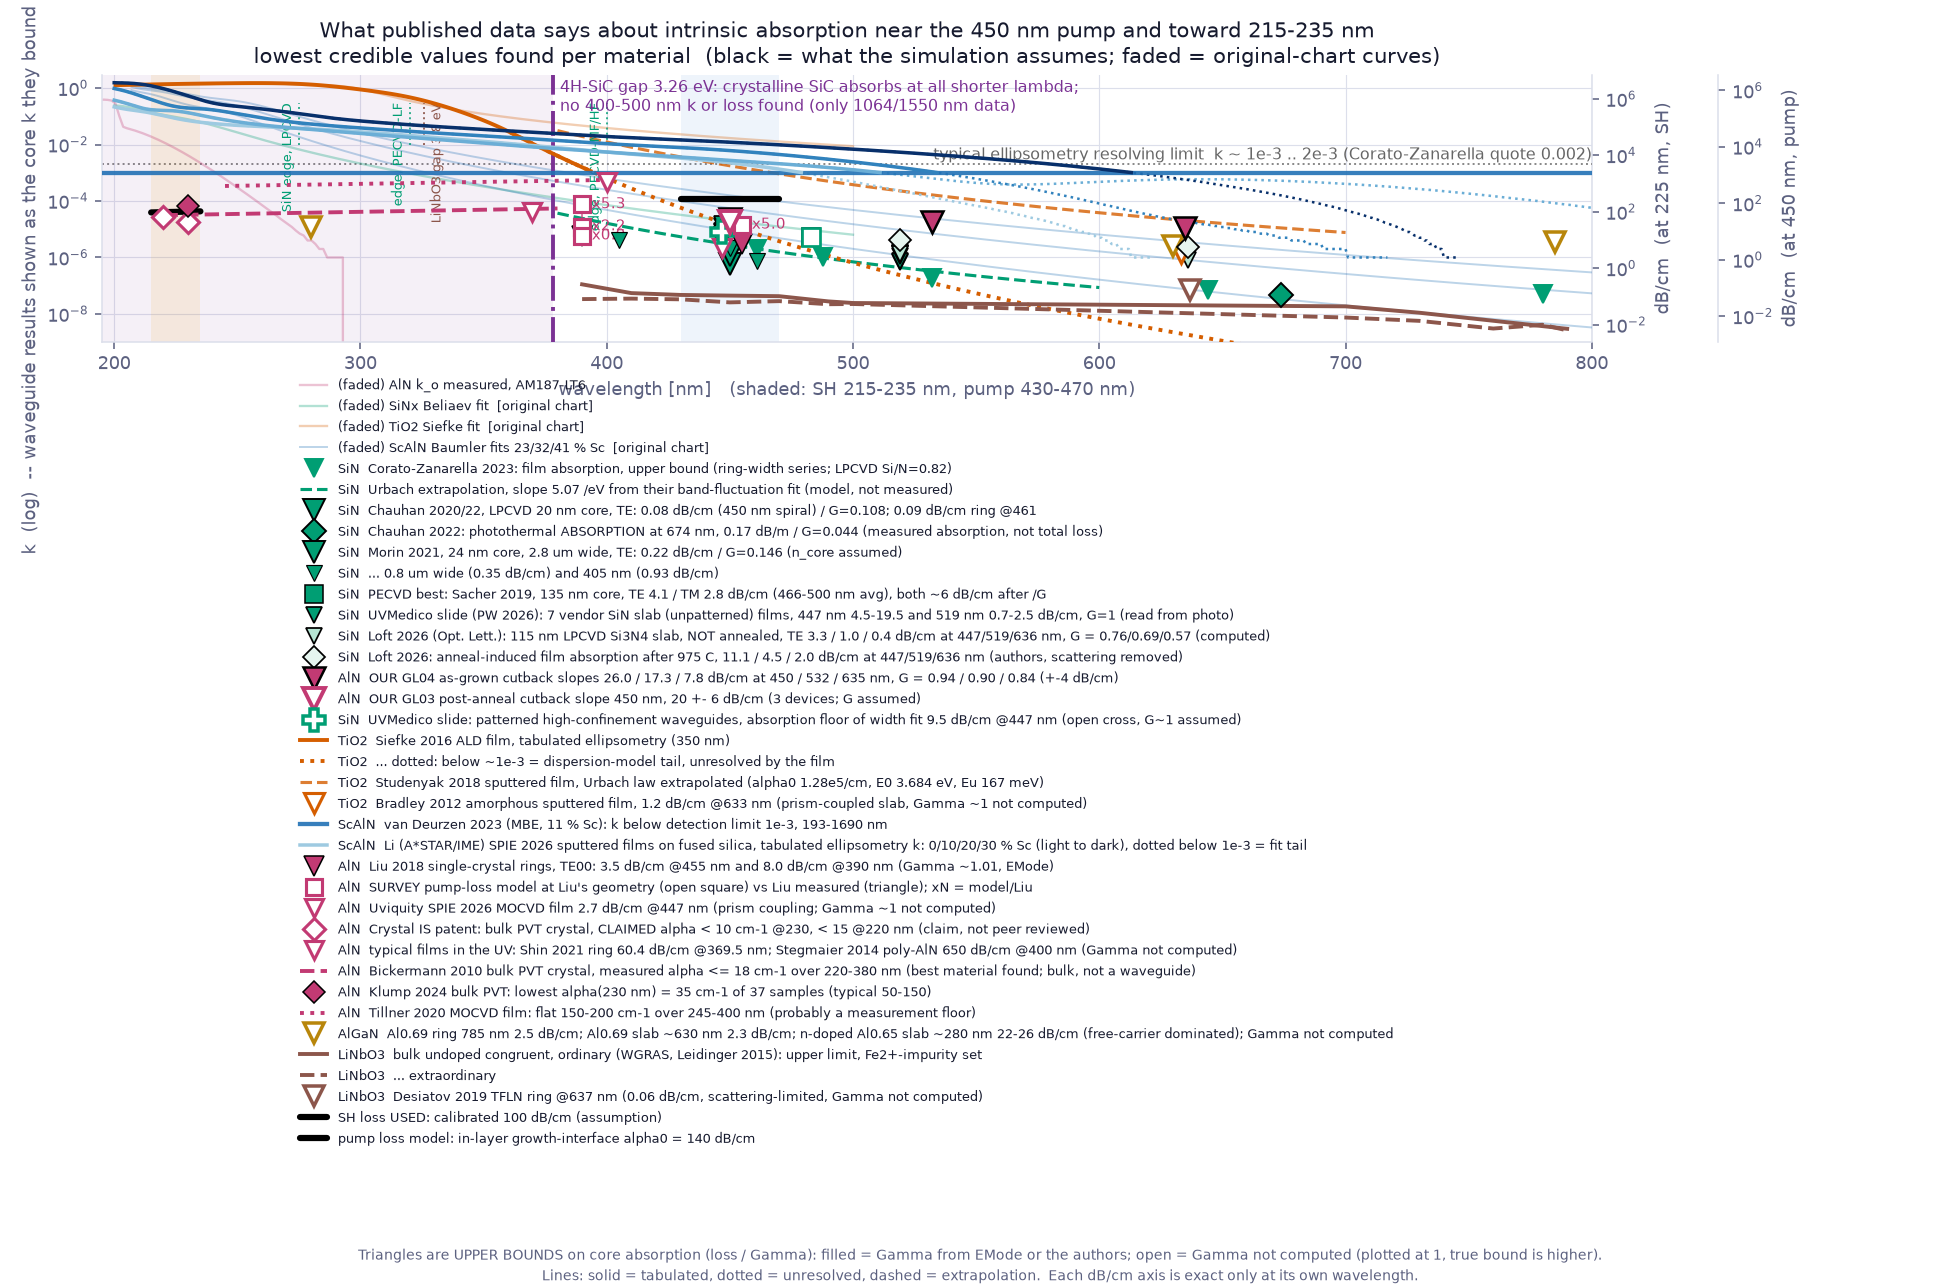

The table this chart was drawn from, first rows:
#, Legend text (as on chart), Material, Plot element, What the number is, Wavelength(s) nm, Reported value(s) dB/cm, Gamma used, Gamma source / method, Final bound dB/cm (loss/Gamma), k equivalent, Scatter vs absorption split, How it was arrived at, Interpretation, Caveats, Source citation, Location in source, Source URL / DOI, Local copy of source, Repo file(s) / script, n points
1, (faded) AlN k_o measured, AM187-LT6, AlN, thin faded line, k_o, our AlN film AM187-LT6 (ellipsometr…, 225, 250, (material k, not a loss), n/a, , 225 nm: 1.76e+04; 250 nm: 661, 225 nm: 7.24e-03; 250 nm: 3.03e-04, n/a (material k), Measured ordinary-axis k of our own AlN …, Material absorption of our film; k floor…, Internal measurement; the raw ellipsomet…, Uviquity internal ellipsometry, sample A…, , , , build_assumptions_report.precompute_disp…, 0
2, (faded) SiNx Beliaev fit  [original char…, SiN, thin faded line, k of SiNx (Beliaev fit), original chart, 225, 450, (material k, not a loss), n/a, , 225 nm: 2.29e+05; 450 nm: 23.9, 225 nm: 9.45e-02; 450 nm: 1.97e-05, n/a (material k), Ellipsometric k(lambda) from the Beliaev…, Ellipsometry; k below ~1e-3 is a model t…, From the original chart, not re-derived., Corato-Zanarella, Ji, Mohanty, Lipson - …, Main text p3 and Fig. 5b caption p6; Tab…, https://preprints.opticaopen.org/article…, G:\Shared drives\Corp Main\Engineering\D…, build_assumptions_report.precompute_disp…, 0
3, (faded) TiO2 Siefke fit  [original chart…, TiO2, thin faded line, k of ALD TiO2 (Siefke fit), original cha…, 225, 450, (material k, not a loss), n/a, , 225 nm: 3.4e+06; 450 nm: 2.05e+04, 225 nm: 1.40e+00; 450 nm: 1.69e-02, n/a (material k), Ellipsometric k from the Siefke 2016 ALD…, Ellipsometry; tail below ~1e-3 unresolve…, Original-chart curve; the new tabulated …, Siefke, Kroker, Pfeiffer, Puffky, Dietri…, RII data table; arXiv Fig.5 (n,k,|eps|), https://doi.org/10.1002/adom.201600250 ;…, , build_assumptions_report.precompute_disp…, 0
4, (faded) ScAlN Baumler fits 23/32/41 % Sc…, ScAlN, thin faded lines (3), k of Al(1-x)Sc(x)N, Baumler 2019 fits fo…, 225, 450, (material k, not a loss), n/a, , x= 0.23: 225 nm: 8.13e+05; 450 nm: 10.8 …, x= 0.23: 225 nm: 3.35e-01; 450 nm: 8.91e…, n/a (material k), Digitized k(E) from Baumler et al. J. Ap…, Ellipsometric; sub-gap k is a forced fit…, Used by the survey for the three ScAlN l…, Baeumler, Lu, Kurz, Kirste, Prescher, Le…, not opened, https://doi.org/10.1063/1.5101043, G:\Shared drives\Corp Main\Engineering\D…, materials/digitize_baumler.py -> ScAlN_B…, 0
5, SiN  Corato-Zanarella 2023: film absorpt…, SiN, filled triangles (5 wavelengths), film absorption of LPCVD SiN (their extr…, 461 - 780, 0.0362 - 2.4, 1.000, authors: eta_abs=1.0025 (preprint Table …, 0.0362 - 2.4, 5.17e-08 - 2.03e-06, Absorption (their width-series fit) vs s…, Authors extracted bulk film absorption f…, UPPER bound on core absorption (top/bott…, Optica Open preprint numbers vs publishe…, Corato-Zanarella, Ji, Mohanty, Lipson - …, Main text p3 and Fig. 5b caption p6; Tab…, https://preprints.opticaopen.org/article…, G:\Shared drives\Corp Main\Engineering\D…, plot_loss_literature.py (cz list); mater…, 5
6, SiN  Urbach extrapolation, slope 5.07 /e…, SiN, dashed line, model: Urbach tail from their 461 nm val…, 400, 450, 461, 532, (material k, not a loss), n/a, , 400 nm: 22.1; 450 nm: 3.43; 461 nm: 2.4;…, 400 nm: 1.62e-05; 450 nm: 2.83e-06; 461 …, n/a (model of absorption), k(lambda) = k_461 * exp(5.07 * (E - E_46…, Model extrapolation, NOT a measurement., Single-parameter extrapolation outside t…, Same paper - extracted bulk film absorpt…, Table S23 (supp p25 = pdf p26); Fig. 4a …, , G:\Shared drives\Corp Main\Engineering\D…, plot_loss_literature.py (lam_u, k461), 0
7, SiN  Chauhan 2020/22, LPCVD 20 nm core, …, SiN, filled triangles (450 nm spiral, 461 nm …, total waveguide loss / Gamma, TE, 20 nm …, 450 - 461, 0.08 - 0.09, 0.103 - 0.108, EMode, gamma_for_literature.py (n_core 2…, 0.74 - 0.875, 6.10e-07 - 7.39e-07, Not separated: total loss includes scatt…, Measured total loss 0.08 dB/cm (450 nm, …, UPPER bound on core absorption; the thin…, Gamma depends on the assumed core index;…, Chauhan, Wang, Bose, Moreira, Blumenthal…, p1 abstract; p2 Results and Table 1 | NO…, https://ocaqpi.ece.ucsb.edu/sites/defaul…, G:\Shared drives\Corp Main\Engineering\D…, gamma_for_literature.py; materials/liter…, 2
8, SiN  Chauhan 2022: photothermal ABSORPTI…, SiN, filled diamond, measured ABSORPTION (photothermal) at 67…, 674, 0.0017, 0.044, EMode, gamma_for_literature.py (n_core 2…, 0.0387, 4.78e-08, Absorption only (photothermal measures a…, Authors' direct photothermal absorption …, Close to an actual absorption number, no…, Only at 674 nm; no photothermal data at …, Chauhan et al. - Ultra-low loss visible …, NOT ACCESSED, https://doi.org/10.1364/OE.448938 ; http…, G:\Shared drives\Corp Main\Engineering\D…, gamma_for_literature.py, 1
9, SiN  Morin 2021, 24 nm core, 2.8 um wide…, SiN, large filled triangle, total loss / Gamma, TE, 24 nm core, 2.8 …, 450, 0.22, 0.146, EMode, gamma_for_literature.py (n_core 2…, 1.51, 1.24e-06, Not separated (sidewall scattering still…, Cutback loss 0.22 dB/cm divided by Gamma…, UPPER bound., Morin et al. is filed locally as "Chang2…, Morin, Chang, Jin, Li, Guo, Park, Tran, …, NOT ACCESSED, https://doi.org/10.1364/OPTICA.426065, G:\Shared drives\Corp Main\Engineering\D…, gamma_for_literature.py, 1
10, SiN  ... 0.8 um wide (0.35 dB/cm) and 40…, SiN, small filled triangles (450 nm 0.8 um; 4…, total loss / Gamma, TE, Morin 24 nm core, 405 - 450, 0.35 - 0.93, 0.128 - 0.169, EMode, gamma_for_literature.py (n_core 2…, 2.73 - 5.52, 2.25e-06 - 4.10e-06, Not separated., 0.35 dB/cm (0.8 um wide, 450 nm) and 0.9…, UPPER bound; narrower guide has more sid…, Same as above. | points note: cutback; n…, Morin, Chang, Jin, Li, Guo, Park, Tran, …, NOT ACCESSED, https://doi.org/10.1364/OPTICA.426065, G:\Shared drives\Corp Main\Engineering\D…, gamma_for_literature.py, 2
11, SiN  PECVD best: Sacher 2019, 135 nm cor…, SiN, square markers (TE filled, TM open), total loss / Gamma, PECVD SiN 135 nm cor…, 483, 2.8 - 4.1, 0.470 - 0.692, EMode, gamma_for_literature.py (n_core 1…, 5.93 - 5.96, 5.24e-06 - 5.28e-06, Not separated., Wafer 2 (PECVD): TE <= 4.1, TM <= 2.8 dB…, UPPER bound., PECVD stack; LPCVD wafer in the same pap…, Sacher et al. - Visible-light silicon ni…, Table 3; Sec 3.1 (via PMC), https://doi.org/10.1364/OE.27.037400 ; P…, G:\Shared drives\Corp Main\Engineering\D…, gamma_for_literature.py, 2
12, SiN  UVMedico slide (PW 2026): 7 vendor …, SiN, triangles (14: 7 vendors x 2 wavelengths…, total slab-mode loss of 7 vendors' SiN f…, 447 - 519, 0.7 - 19.5, 1.000, user: slab / unpatterned thin film, Gamm…, 0.7 - 19.5, 6.66e-07 - 1.60e-05, Not separated (slab: no sidewalls, so lo…, Read by eye from the right-hand bar char…, Tight upper bound on film absorption (Ga…, Read from a photo (+-1 dB/cm); vendor id…, UVMedico/UVL slide "High confinement wav…, right chart, vendors A-G, , (not saved yet - save the slide photo as…, plot_loss_literature.py (UVMedico block), 14
13, SiN  Loft 2026 (Opt. Lett.): 115 nm LPCV…, SiN, light-green triangles (447/519/636 nm), measured slab loss, 115 nm LPCVD Si3N4, …, 447 - 636, 0.4 - 3.3, 0.573 - 0.762, analytic 3-layer slab TE0 (115 nm film, …, 0.698 - 4.33, 8.14e-07 - 3.55e-06, Total includes simulated roughness scatt…, Dashed un-annealed reference lines of Fi…, UPPER bound on core absorption., Eye-reading of Fig. 2 (2-sigma bands abo…, Loft, Gardner, Gravesen, Tonning, Stanto…, Fig. 2, Fig. 4, https://doi.org/10.1364/OL.596082 (DOI a…, G:\Shared drives\Corp Main\Engineering\D…, plot_loss_literature.py (LOFT block); Si…, 3
14, SiN  Loft 2026: anneal-induced film abso…, SiN, light diamonds (447/519/636 nm), ANNEAL-INDUCED absorption change after 9…, 447 - 636, 2 - 11.1, 1.000, authors: scattering subtracted and scale…, 2 - 11.1, 2.33e-06 - 9.09e-06, Absorption only (modelled scattering alr…, Authors' text value 11.1 +- 1.48 dB/cm a…, Increase in film absorption caused by an…, Delta, not an absolute loss. Mechanism u…, Loft et al., Opt. Lett. 51(8), 2332 (202…, Sec. 3C text; Fig. 4b, https://doi.org/10.1364/OL.596082 (DOI a…, G:\Shared drives\Corp Main\Engineering\D…, plot_loss_literature.py (LOFT block), 3
15, AlN  OUR GL04 as-grown cutback slopes 26…, AlN, large filled triangles (3), cutback propagation-loss SLOPES of our o…, 450 - 635, 7.8 - 26, 0.840 - 0.940, EMode core power fraction, validate_surv…, 9.29 - 27.7, 1.08e-05 - 2.28e-05, Not separated in the measurement; refit …, Per-device-mean linear fit of P2P insert…, UPPER bound on core absorption (includes…, Slopes have +-4 dB/cm error; 532 nm 11/5…, Uviquity GL04 AM171 SD01 gauge-lot cutba…, sheets "P2P Loss - All" / "Cutback Analy…, , G:\Shared drives\Corp Main\Engineering\L…, validate_survey_loss_vs_gl04.py; runs/gl…, 3
16, AlN  OUR GL03 post-anneal cutback slope …, AlN, large open triangle, cutback slope of our GL03 (annealed) AlN…, 450, 20, 0.940, assumed = GL04 (not computed), 21.3, 1.75e-05, Not separated., 11/9 session slope 19.8 +- 6.1 dB/cm fro…, Weak upper bound (open marker: Gamma not…, Only a 0.2 cm baseline; replicate images…, Uviquity GL03 AM172 SD01 gauge-lot cutba…, P2P Loss xlsx, , G:\Shared drives\Corp Main\Engineering\L…, plot_loss_literature.py (OUR block), 1
17, SiN  UVMedico slide: patterned high-conf…, SiN, open cross, absorption floor (width-independent alph…, 447, 9.5, 1.000, assumed ~1: slide says high-confinement …, 9.5, 7.78e-06, Fit separates scattering alpha_s (width …, Plateau of the alpha_s + alpha_a fit at …, Upper bound on core absorption; open mar…, Read from a photo; wavelength confirmed …, UVMedico/UVL slide "High confinement wav…, left chart "First iteration loss breakdo…, , (not saved yet - save the slide photo as…, plot_loss_literature.py (UVMedico block), 1
18, TiO2  Siefke 2016 ALD film, tabulated el…, TiO2, solid line, k of ALD TiO2 from tabulated ellipsometr…, 350, 400, 450, (material k, not a loss), n/a, , 350 nm: 1.12e+05; 400 nm: 886; 450 nm: 1…, 350 nm: 7.19e-02; 400 nm: 6.49e-04; 450 …, n/a (material k), Tabulated n,k (Siefke et al. 2016, refra…, Ellipsometry; resolvable absorption., Strong absorption edge near 3.2 eV; blue…, Siefke, Kroker, Pfeiffer, Puffky, Dietri…, RII data table; arXiv Fig.5 (n,k,|eps|), https://doi.org/10.1002/adom.201600250 ;…, , plot_loss_literature.py (TiO2 block), 0
19, TiO2  ... dotted: below ~1e-3 = dispersi…, TiO2, dotted line, k of ALD TiO2 below ~1e-3 (dispersion-mo…, 350, 400, 450, (material k, not a loss), n/a, , 350 nm: 1.12e+05; 400 nm: 886; 450 nm: 1…, 350 nm: 7.19e-02; 400 nm: 6.49e-04; 450 …, n/a, Same tabulated data; part below 1e-3 sho…, NOT a measurement: tail of the dispersio…, Do not use as an absorption value., Siefke, Kroker, Pfeiffer, Puffky, Dietri…, RII data table; arXiv Fig.5 (n,k,|eps|), https://doi.org/10.1002/adom.201600250 ;…, , plot_loss_literature.py, 0
20, TiO2  Studenyak 2018 sputtered film, Urb…, TiO2, dashed line, model: Urbach absorption edge of sputter…, 400, 450, 633, (material k, not a loss), n/a, , 400 nm: 1.69e+04; 450 nm: 2.15e+03; 633 …, 400 nm: 1.24e-02; 450 nm: 1.77e-03; 633 …, n/a (model of absorption), alpha = alpha0 exp((E - E0)/Eu) with alp…, Extrapolation of an edge fit to ~2 eV be…, Not a measurement at 450 nm., Studenyak, Nahusko, Izai, Kranjcec, Kus,…, Table 1, Table 2, Fig.2, Fig.3b, https://doi.org/10.1117/12.2501508, G:\Shared drives\Corp Main\Engineering\D…, plot_loss_literature.py (TiO2 Urbach blo…, 0
21, TiO2  Bradley 2012 amorphous sputtered f…, TiO2, open triangle, measured planar-film loss, amorphous spu…, 633, 1.2, 1.000, not computed (thick slab, Gamma likely >…, 1.2, 1.39e-06, Not separated (film loss incl. scatterin…, Film propagation loss 0.12 dB/mm = 1.2 d…, Upper bound (open marker)., 633 nm only; no TiO2 value exists in the…, , abstract, p.7 text, , G:\Shared drives\Corp Main\Engineering\D…, plot_loss_literature.py, 1
22, ScAlN  van Deurzen 2023 (MBE, 11 % Sc): …, ScAlN, horizontal blue line, ellipsometry k "below detection limit", …, 193-1690, , , , , 1.00e-03, n/a, Authors report no measurable absorption;…, Limit of the technique (k < 1e-3 = ~1200…, Uninformative as a bound. | points note:…, van Deurzen, Nguyen, Casamento, Xing, Je…, p.4 text (k detection limit); Fig 1e (n …, https://arxiv.org/abs/2309.16551, G:\Shared drives\Corp Main\Engineering\D…, plot_loss_literature.py, 1
23, ScAlN  Li (A*STAR/IME) SPIE 2026 sputter…, ScAlN, four blue curves (0/10/20/30 % Sc), k(lambda) from tabulated ellipsometry, s…, 225, 450, 635, (material k, not a loss), n/a, , % Sc = 0: 225 nm: 2.05e+05; 450 nm: 2.74…, % Sc = 0: 225 nm: 8.44e-02; 450 nm: 2.26…, n/a (material k), Tabulated n,k (Fig. 1c,d of the SPIE 202…, Edge position and Sc trend are usable; s…, Polycrystalline sputtered film; 450 nm k…, Li, Zhuge, Chung, Gong, Xu, Cao, Li, Tsa…, Fig 1b-d p.3; bandgap values pp.2 and 5;…, https://oar.a-star.edu.sg/storage/v/v2mw…, G:\Shared drives\Corp Main\Engineering\D…, materials/ScAlN_NanxiLi_SPIE2026_nk.csv;…, 0
24, AlN  Liu 2018 single-crystal rings, TE00…, AlN, filled triangles (+ small ones, no own l…, intrinsic loss of single-crystal MOCVD A…, 390 - 455, 3.5 - 20.2, 1.010 - 1.012, EMode, gamma_for_literature.py (isotropi…, 3.46 - 20, 2.88e-06 - 1.43e-05, Authors: scattering-limited (not separat…, Qint-derived 3.5 dB/cm (455 nm, Qint 398…, UPPER bound on core absorption., Different (e-beam) process from ours; th…, Liu X., Bruch A.W., Gong Z., Lu J., Sury…, main text 455 nm paragraph + Fig. 4(b); …, arXiv:1807.10716 / 10.1364/OPTICA.5.0012…, G:\Shared drives\Corp Main\Engineering\D…, gamma_for_literature.py; materials/liter…, 4
25, AlN  SURVEY pump-loss model at Liu's geo…, AlN, open squares (model) joined to Liu trian…, survey pump-loss model evaluated at Liu'…, 390 - 455, 8.38 - 106, 1.010, survey pump-loss model: native roughness…, 8.29 - 105, 5.93e-06 - 7.53e-05, Scattering and absorption listed separat…, EMode-native roughness scattering (sigma…, MODEL, not data: over-predicts Liu's TE …, Superseded by the GL04 refit (loss_model…, Survey model (this repo), runs/liu_validation.csv, , , validate_survey_loss_vs_liu.py; runs/liu…, 4
26, AlN  Uviquity SPIE 2026 MOCVD film 2.7 d…, AlN, open triangle, measured film loss, our MOCVD AlN film, …, 447, 2.7, 1.000, not computed (500 nm film slab, Gamma li…, 2.7, 2.21e-06, Not separated (includes surface scatteri…, 2.7 dB/cm slab loss including surface sc…, Upper bound (open marker); the value its…, Our own paper; 2.7 dB/cm vs the ~26 dB/c…, Fisher B. et al. (Uviquity), Aluminum ni…, Sec. 3 Fabrication; Sec. 4.1-4.2, 10.1117/12.3080065, G:\Shared drives\Corp Main\Engineering\D…, plot_loss_literature.py, 1
27, AlN  Crystal IS patent: bulk PVT crystal…, AlN, open diamonds (2), CLAIMED absorption coefficient of bulk P…, 220 - 230, 43.4 - 65.1, 1.000, bulk absorption (Gamma = 1), 43.4 - 65.1, 1.83e-05 - 2.63e-05, n/a (bulk absorption), Summary-level claims in patent US 11,555…, A claimed limit, not a measured value; n…, No example data readable. | points note:…, Crystal IS patent US 11,555,256 - AlN cr…, Summary of embodiments; FIG 1A, 3A, 3B, …, US11555256B2 (patents.google.com/patent/…, G:\Shared drives\Corp Main\Engineering\D…, plot_loss_literature.py, 2
28, AlN  typical films in the UV: Shin 2021 …, AlN, open triangles (2), measured waveguide loss of typical AlN f…, 369.5 - 400, 60.4 - 650, 1.000, not computed (plotted at 1), 60.4 - 650, 4.09e-05 - 4.76e-04, Not separated., Published loss values; Gamma not compute…, Open markers = optimistic upper bounds., Library papers; Stegmaier is polycrystal…, Shin, Sun, Soltani, Mi, Appl. Phys. Lett…, PDF p.3-4 Fig.4(a), Table I; ring dims p…, https://doi.org/10.1063/5.0052163  (DOI …, G:\Shared drives\Corp Main\Engineering\D…, plot_loss_literature.py, 2
29, AlN  Bickermann 2010 bulk PVT crystal, m…, AlN, dashed line (two end points), measured absorption coefficient of bulk …, 220 - 380, 78.2, 1.000, bulk absorption (Gamma = 1), 78.2, 3.15e-05 - 5.44e-05, n/a (bulk absorption), Measured alpha 12-18 /cm; the best value…, Measured bulk absorption of the best cry…, Unreliable below ~220 nm. | points note:…, Bickermann et al., Phys. Status Solidi C…, Abstract and Fig.2a, PDF p.1-3 | Abstrac…, https://doi.org/10.1002/pssc.200983422  …, G:\Shared drives\Corp Main\Engineering\D…, plot_loss_literature.py, 2
30, AlN  Klump 2024 bulk PVT: lowest alpha(2…, AlN, filled diamond, measured alpha(230 nm) = 35 /cm, best of…, 230, 152, 1.000, bulk absorption (Gamma = 1), 152, 6.41e-05, n/a (bulk absorption), 35 /cm x 4.343 = 152 dB/cm; Gamma = 1 (b…, Measured bulk absorption., Best sample of 37. | points note: typica…, Klump et al., CrystEngComm 2024 (DOI 10.…, PDF p.4 (Fig.2, Fig.3), p.5 conclusion |…, https://doi.org/10.1039/d4ce00813h  (DOI…, G:\Shared drives\Corp Main\Engineering\D…, plot_loss_literature.py, 1
31, AlN  Tillner 2020 MOCVD film: flat 150-2…, AlN, dotted line, absorption of MOCVD AlN/sapphire films, …, 245 - 400, 760, 1.000, bulk absorption (Gamma = 1), 760, 3.41e-04 - 5.57e-04, n/a (film absorption), 175 /cm x 4.343 = 760 dB/cm; Gamma = 1., Probably a measurement floor of the tech…, Upper bound only. | points note: likely …, Tillner et al. - Point Defect-Induced UV…, Sec. 3, Fig. 1, Fig. 3, Table 2, 10.1002/pssb.202000278, G:\Shared drives\Corp Main\Engineering\D…, plot_loss_literature.py, 2
32, AlGaN  Al0.69 ring 785 nm 2.5 dB/cm; Al0…, AlGaN, open gold triangles (3), measured losses of AlGaN: Al0.69 ring at…, 280 - 785, 2.3 - 24, 1.000, not computed (authors: 90 % of power abo…, 2.3 - 24, 2.66e-06 - 1.23e-05, Not separable (ring: interface + sidewal…, Published loss values (Gundogdu: ring fr…, Open markers = weak upper bounds on core…, Slab loss at ~630 nm rises toward the bl…, Gundogdu S. et al., AlGaN/AlN heterostru…, Sec II.D, Table I (p.6 of arXiv v3 PDF) …, https://arxiv.org/abs/2312.03128 ; https…, G:\Shared drives\Corp Main\Engineering\D…, plot_loss_literature.py (AlGaN block), 3
33, LiNbO3  bulk undoped congruent, ordinary…, TFLN/LN, solid brown line, bulk absorption of undoped congruent LiN…, 390 - 700, 0.0145 - 0.156, 1.000, bulk, 0.0145 - 0.156, 1.85e-08 - 1.12e-07, n/a (bulk), Leidinger 2015 data file (figshare Data …, Upper limit (Fe2+-impurity set)., Bulk crystal, not a waveguide. | points …, Leidinger, Fieberg, Waasem, Kuhnemann, B…, Data File 5 (oe-23-17-21690-d005.CSV); p…, https://doi.org/10.1364/OE.23.021690 ; d…, G:\Shared drives\Corp Main\Engineering\D…, plot_loss_literature.py (LiNbO3 block), 5
34, LiNbO3  ... extraordinary, TFLN/LN, dashed brown line, same, extraordinary, 390 - 700, 0.00581 - 0.0469, 1.000, bulk, 0.00581 - 0.0469, 7.46e-09 - 3.49e-08, n/a (bulk), Same data file, extraordinary polarizati…, Upper limit., Bulk crystal. | points note: extinction …, Leidinger, Fieberg, Waasem, Kuhnemann, B…, Data File 5 (oe-23-17-21690-d005.CSV); p…, https://doi.org/10.1364/OE.23.021690 ; d…, G:\Shared drives\Corp Main\Engineering\D…, plot_loss_literature.py, 5
35, LiNbO3  Desiatov 2019 TFLN ring @637 nm …, TFLN/LN, open triangle, measured TFLN ring loss at 637 nm, 0.06 …, 637, 0.06, 1 (assumed), , 0.06, 7.00e-08, Authors: scattering-limited., Reported loss 0.06 dB/cm; Gamma not comp…, Upper bound (open marker)., TFLN is out of scope for the survey; ref…, B. Desiatov, A. Shams-Ansari, M. Zhang, …, PDF p.2 (Sec. II, Figs. 1-3), https://arxiv.org/abs/1902.08217, G:\Shared drives\Corp Main\Engineering\D…, plot_loss_literature.py, 0
36, SH loss USED: calibrated 100 dB/cm (assu…, (survey assumption), black bar at 215-235 nm, calibrated flat SH-band absorption used …, 215-235, 100, 1 (as k-equivalent), , 100, 3.94e-05-4.31e-05, Absorption assumption; SH scattering is …, geometry.SH_ABSORPTION_CALIBRATED_DB_PER…, ASSUMPTION, not measured. Study band 43 …, Never measured on our film at 225 nm., Survey assumption (PLAN.md 2026-10-12), , , , geometry.py (SH_ABSORPTION_CALIBRATED_DB…, 0
37, pump loss model: in-layer growth-interfa…, (survey model), black bar at 430-470 nm, survey pump-loss model: in-layer growth-…, 430-470, 140 (in-layer alpha0), 1 (as k-equivalent), , 140, 1.15e-04, Absorption part of the model; scattering…, Sum of four interface mechanisms in surv…, MODEL INPUT (current model), superseded …, The in-layer value is not the modal loss…, Survey model (this repo), , , , survey_config.py (pump_absorption_mechan…, 0
